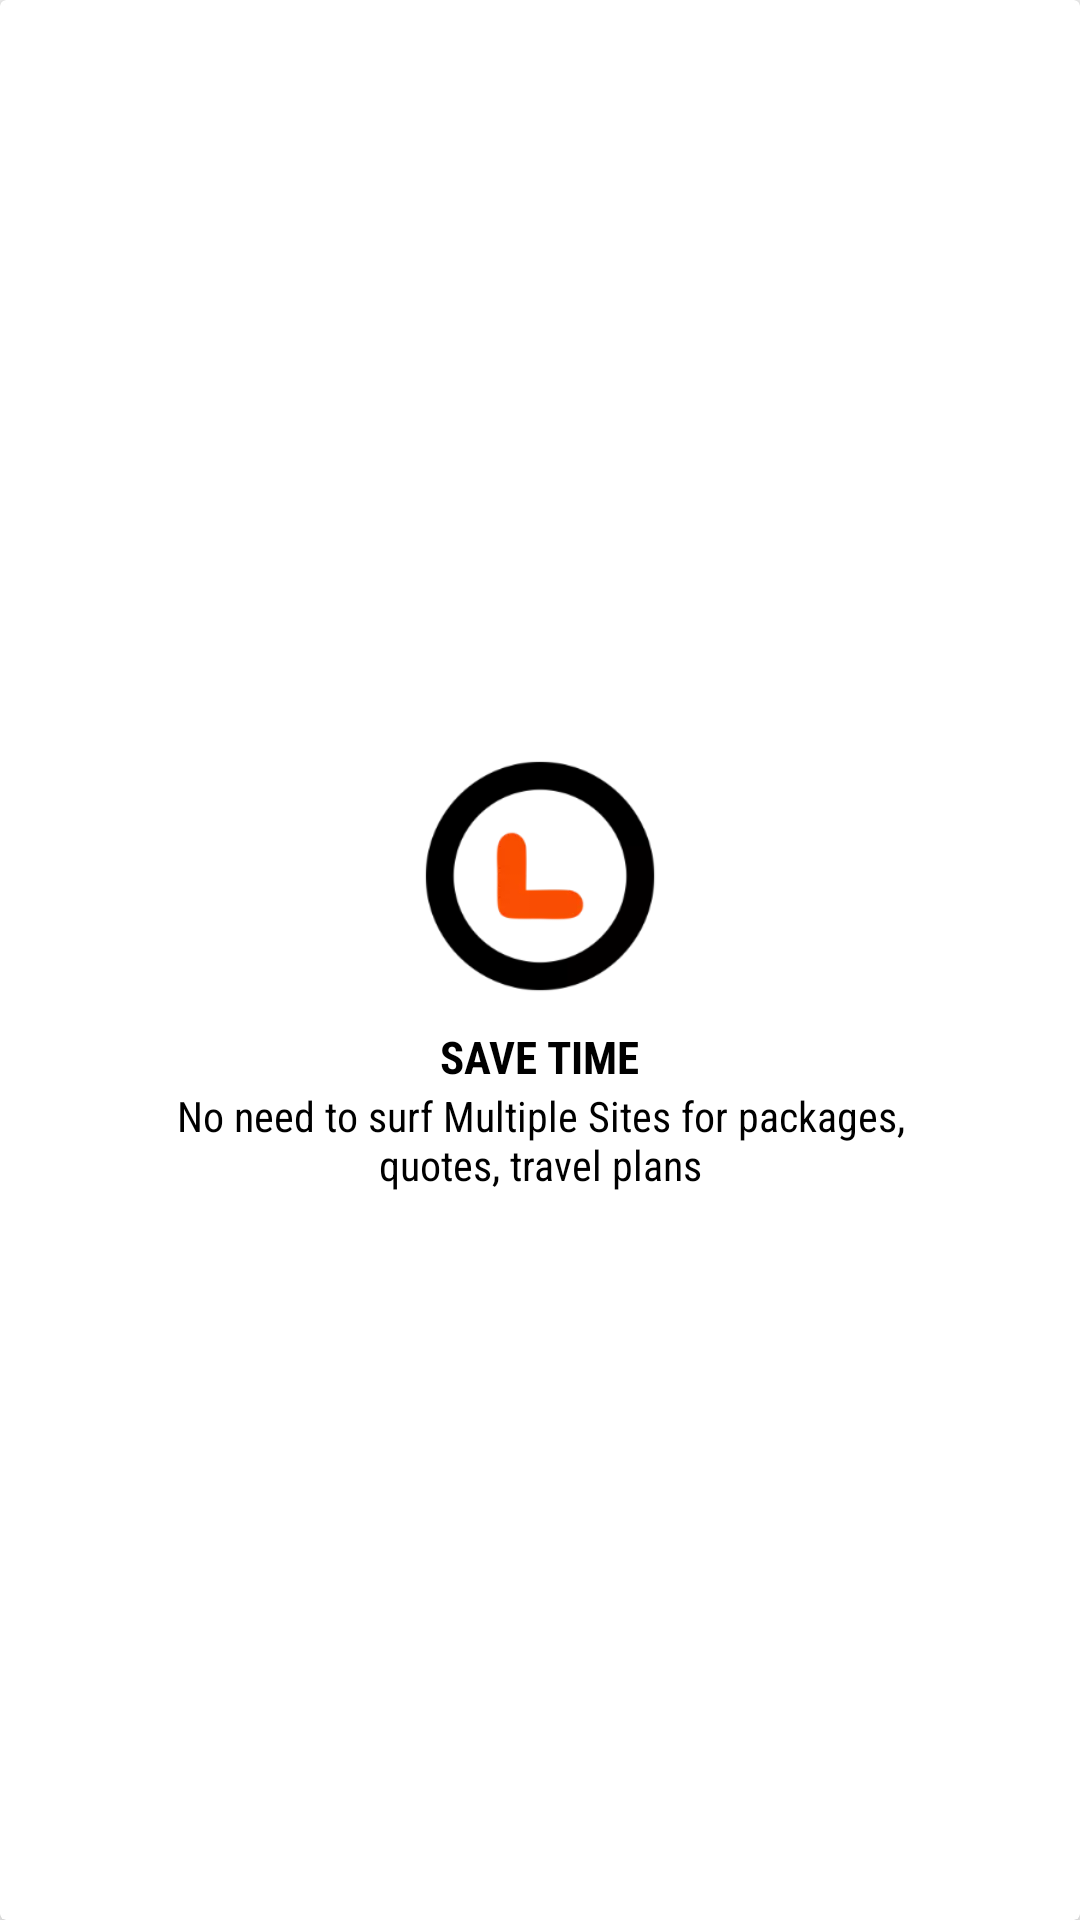

Android layout source for this screen:
<!-- AndroidManifest.xml: application theme AppTheme -->
<!-- res/layout/view_static_pager_view.xml -->
<?xml version="1.0" encoding="utf-8"?>
<androidx.cardview.widget.CardView app:cardElevation="4dp"
    app:cardCornerRadius="2dp"
    android:layout_width="match_parent"
    android:layout_height="220dp"
    xmlns:app="http://schemas.android.com/apk/res-auto"
    xmlns:android="http://schemas.android.com/apk/res/android">

        <LinearLayout
            android:layout_weight="1"
            android:layout_margin="4dp"
            android:gravity="center"
            android:orientation="vertical"
            android:layout_width="match_parent"
            android:padding="8dp"
            android:layout_height="match_parent">

            <ImageView
                android:id="@+id/image"
                android:src="@drawable/ic_save_time"
                android:scaleType="fitXY"
                android:padding="8dp"
                android:layout_width="100dp"
                android:layout_height="100dp"
                android:contentDescription="TODO" />

            <TextView
                android:id="@+id/title"
                android:text="SAVE TIME"
                android:textColor="@color/black"
                android:textSize="15sp"
                android:textStyle="bold"
                android:fontFamily="sans-serif-condensed"
                android:layout_width="wrap_content"
                android:layout_height="wrap_content"/>

            <TextView
                android:id="@+id/sub_title"
                android:text="@string/no_need_to_surf_multiple_sites_for_packages_quotes_travel_plans"
                android:textColor="@color/black"
                android:textAlignment="center"
                android:fontFamily="sans-serif-condensed"
                android:layout_width="250dp"
                android:layout_height="wrap_content"/>

        </LinearLayout>
</androidx.cardview.widget.CardView>
<!-- resources referenced by this layout -->
<resources>
  <color name="black">#000000</color>
  <!-- drawable ic_save_time: webp bitmap (drawable-hdpi, 2126 bytes) -->
  <string name="no_need_to_surf_multiple_sites_for_packages_quotes_travel_plans">No need to surf Multiple Sites for packages, quotes, travel plans</string>
  <style name="AppTheme" parent="Theme.AppCompat.Light.NoActionBar">
          
          <item name="colorPrimary">@color/colorPrimary</item>
          <item name="colorPrimaryDark">@color/colorPrimaryDark</item>
          <item name="colorAccent">@color/colorAccent</item>
      </style>
  <color name="colorPrimary">#D45614</color>
  <color name="colorPrimaryDark">#B94001</color>
  <color name="colorAccent">#D45614</color>
</resources>
